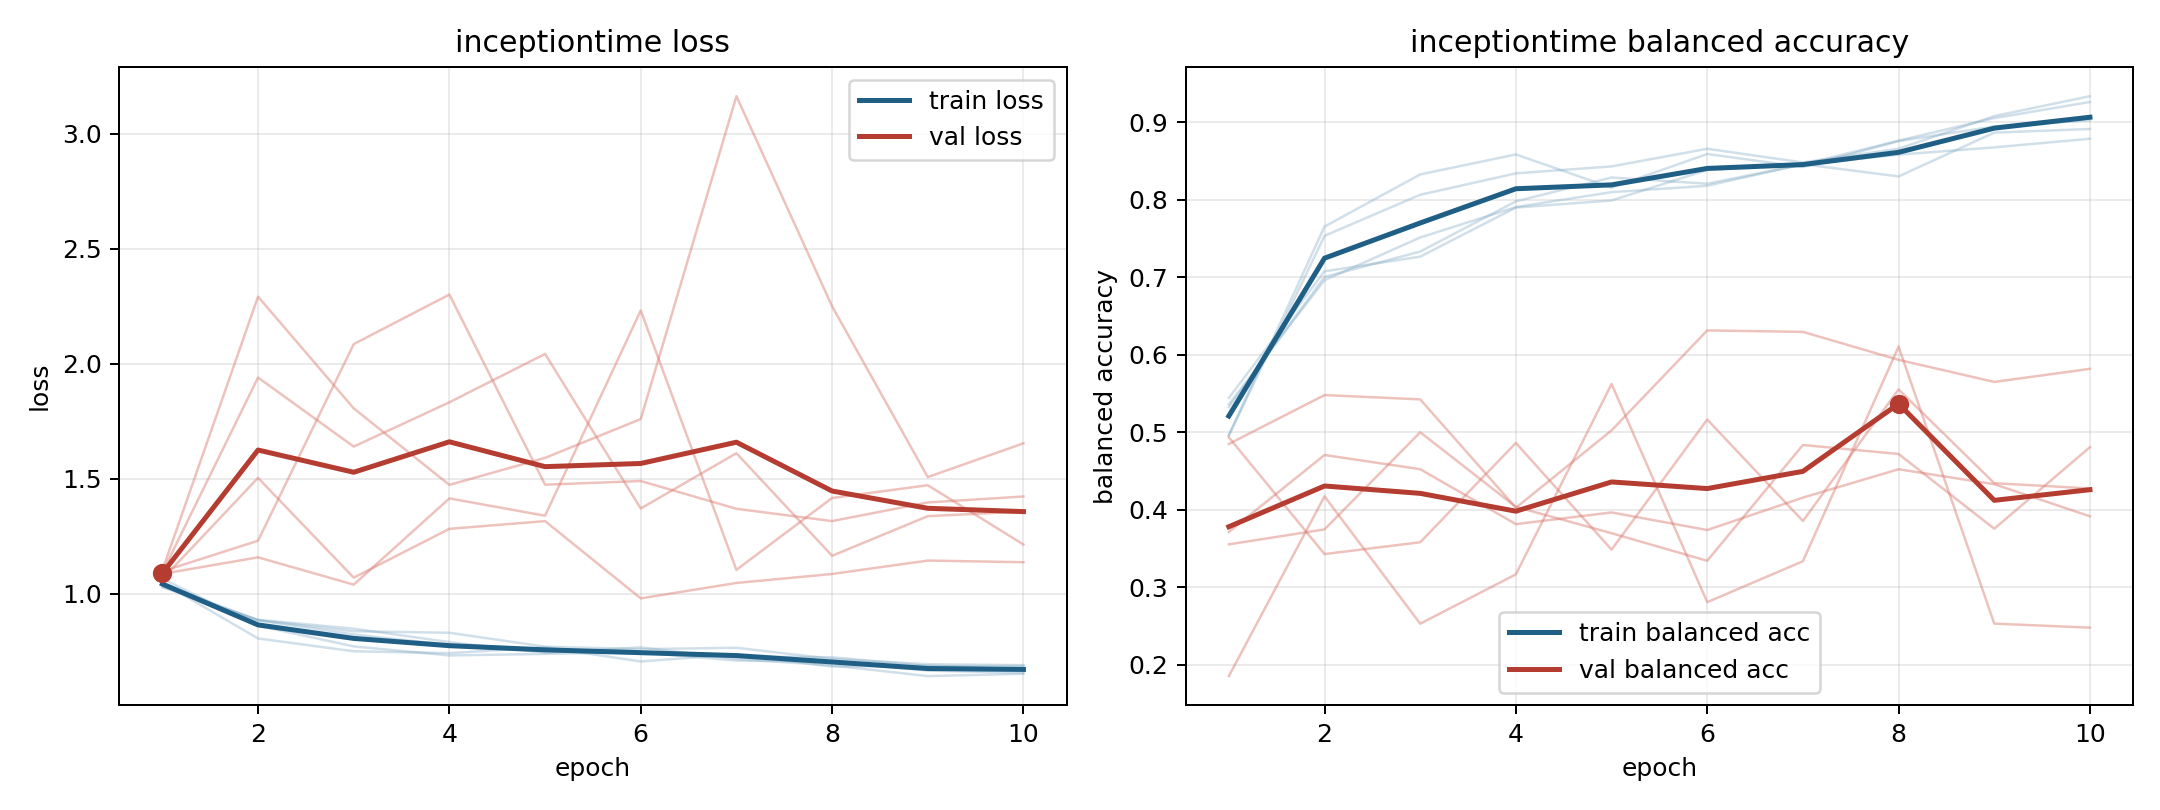

Values plotted in this chart, from the file beside it:
model, fold, epoch, train_loss, train_balanced_accuracy, val_loss, val_balanced_accuracy
inceptiontime, 1, 1, 1.03, 0.5324, 1.063, 0.4848
inceptiontime, 1, 2, 0.8863, 0.7004, 1.503, 0.5479
inceptiontime, 1, 3, 0.8475, 0.7331, 1.069, 0.5423
inceptiontime, 1, 4, 0.789, 0.7979, 1.282, 0.4024
inceptiontime, 1, 5, 0.7428, 0.8287, 1.315, 0.5023
inceptiontime, 1, 6, 0.7662, 0.8208, 0.9792, 0.6313
inceptiontime, 1, 7, 0.7158, 0.8456, 1.046, 0.6295
inceptiontime, 1, 8, 0.6878, 0.8763, 1.085, 0.5934
inceptiontime, 1, 9, 0.6412, 0.9054, 1.144, 0.5648
inceptiontime, 1, 10, 0.6513, 0.9263, 1.136, 0.5817
inceptiontime, 2, 1, 1.065, 0.4958, 1.092, 0.4933
inceptiontime, 2, 2, 0.8602, 0.7535, 1.939, 0.3426
inceptiontime, 2, 3, 0.7703, 0.8064, 1.639, 0.3578
inceptiontime, 2, 4, 0.7311, 0.8341, 1.832, 0.4861
inceptiontime, 2, 5, 0.7377, 0.8431, 2.042, 0.3483
inceptiontime, 2, 6, 0.7449, 0.8659, 1.37, 0.5163
inceptiontime, 2, 7, 0.7086, 0.8482, 1.61, 0.3853
inceptiontime, 2, 8, 0.7036, 0.866, 1.164, 0.5552
inceptiontime, 2, 9, 0.6651, 0.908, 1.337, 0.4341
inceptiontime, 2, 10, 0.6554, 0.9337, 1.357, 0.4273
inceptiontime, 3, 1, 1.039, 0.5441, 1.086, 0.3552
inceptiontime, 3, 2, 0.8841, 0.7076, 1.158, 0.3745
inceptiontime, 3, 3, 0.8363, 0.7266, 1.039, 0.4999
inceptiontime, 3, 4, 0.8295, 0.79, 1.414, 0.4035
inceptiontime, 3, 5, 0.7692, 0.7991, 1.339, 0.3695
inceptiontime, 3, 6, 0.7582, 0.8385, 2.231, 0.334
inceptiontime, 3, 7, 0.7644, 0.8453, 1.103, 0.4834
inceptiontime, 3, 8, 0.716, 0.8582, 1.416, 0.4718
inceptiontime, 3, 9, 0.6928, 0.8677, 1.471, 0.3753
inceptiontime, 3, 10, 0.6889, 0.8788, 1.213, 0.4806
inceptiontime, 4, 1, 1.047, 0.496, 1.097, 0.3712
inceptiontime, 4, 2, 0.8049, 0.7654, 1.23, 0.4705
inceptiontime, 4, 3, 0.7491, 0.8327, 2.085, 0.4522
inceptiontime, 4, 4, 0.7411, 0.8585, 2.3, 0.3813
inceptiontime, 4, 5, 0.7667, 0.8156, 1.474, 0.3963
inceptiontime, 4, 6, 0.7048, 0.8591, 1.49, 0.3736
inceptiontime, 4, 7, 0.7363, 0.8423, 1.369, 0.4155
inceptiontime, 4, 8, 0.6828, 0.8758, 1.315, 0.4521
inceptiontime, 4, 9, 0.687, 0.8946, 1.396, 0.4328
inceptiontime, 4, 10, 0.6704, 0.9027, 1.422, 0.3914
inceptiontime, 5, 1, 1.028, 0.5359, 1.101, 0.1851
inceptiontime, 5, 2, 0.8835, 0.6962, 2.291, 0.4171
inceptiontime, 5, 3, 0.8224, 0.7513, 1.806, 0.2527
inceptiontime, 5, 4, 0.7768, 0.7906, 1.473, 0.3165
inceptiontime, 5, 5, 0.7601, 0.8099, 1.59, 0.5622
inceptiontime, 5, 6, 0.7416, 0.8181, 1.759, 0.2805
inceptiontime, 5, 7, 0.7268, 0.8459, 3.163, 0.3333
inceptiontime, 5, 8, 0.7231, 0.8302, 2.249, 0.6105
inceptiontime, 5, 9, 0.6846, 0.8867, 1.507, 0.2528
inceptiontime, 5, 10, 0.685, 0.8914, 1.653, 0.2476
